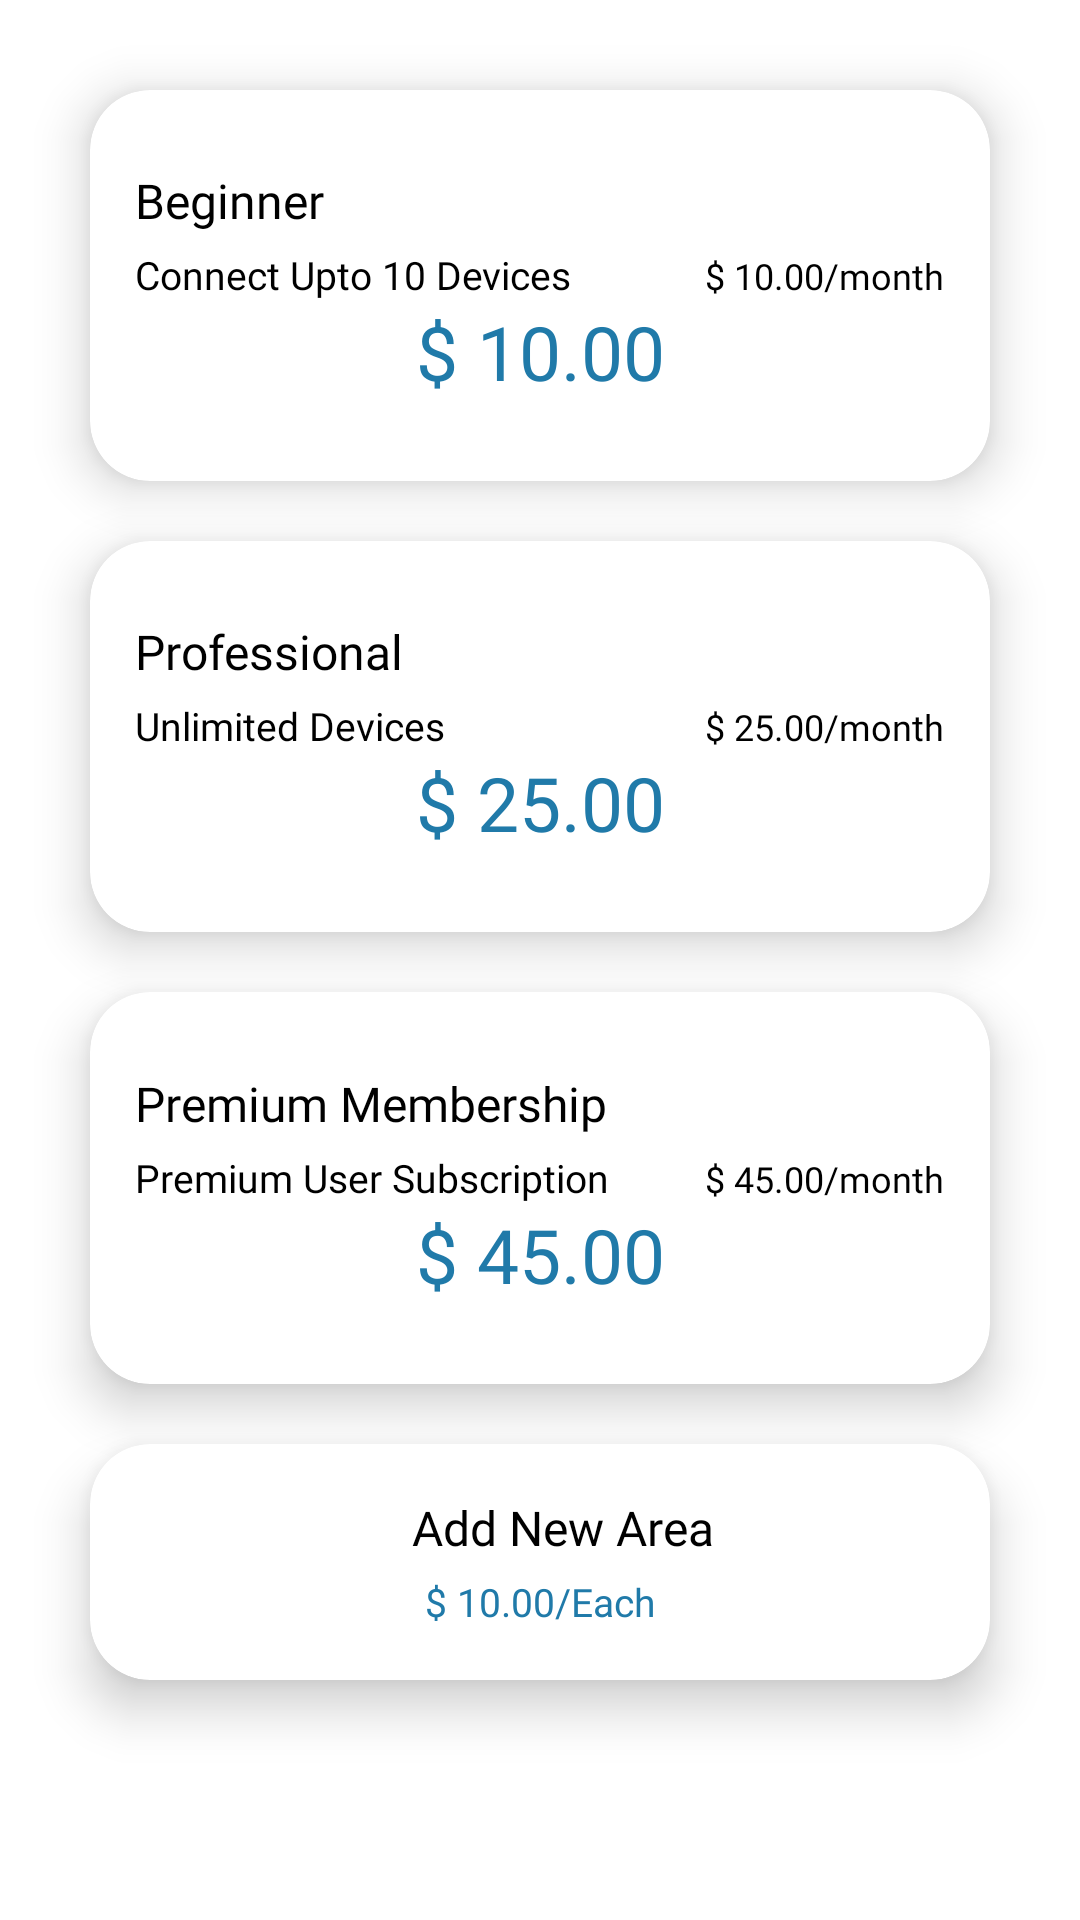

Write the Android layout XML for this screen, with the resource values it uses.
<!-- AndroidManifest.xml: application theme Theme.CentoCentralizedControl -->
<!-- res/layout/fragment_subscription.xml -->
<?xml version="1.0" encoding="utf-8"?>
<LinearLayout xmlns:android="http://schemas.android.com/apk/res/android"
    xmlns:app="http://schemas.android.com/apk/res-auto"
    xmlns:tools="http://schemas.android.com/tools"
    android:layout_width="match_parent"
    android:layout_height="match_parent"
    android:orientation="vertical"
    android:weightSum="3.6"
    tools:context=".Fragments.DevicesFragment">

    <androidx.cardview.widget.CardView
        android:id="@+id/btn_bronze"
        android:layout_width="match_parent"
        android:layout_height="0dp"
        android:layout_marginLeft="30dp"
        android:layout_marginTop="30dp"
        android:layout_marginRight="30dp"
        android:layout_marginBottom="10dp"
        android:layout_weight="1"
        android:foreground="?android:attr/selectableItemBackground"
        app:cardBackgroundColor="@android:color/white"
        app:cardCornerRadius="20dp"
        app:cardElevation="10dp">

        <LinearLayout
            android:layout_width="match_parent"
            android:layout_height="match_parent"
            android:gravity="center"
            android:orientation="vertical">


            <TextView
                android:layout_width="match_parent"
                android:layout_height="wrap_content"
                android:fontFamily="@font/montserrat_bold"
                android:gravity="left"
                android:paddingLeft="15dp"
                android:text="Beginner"
                android:textColor="@color/black"
                android:textSize="16dp" />

            <LinearLayout
                android:layout_width="match_parent"
                android:layout_height="wrap_content"
                android:layout_marginTop="05dp"
                android:orientation="horizontal"
                android:weightSum="2">

                <TextView
                    android:layout_width="0dp"
                    android:layout_height="wrap_content"
                    android:layout_weight="1.3"
                    android:fontFamily="@font/montserrat_bold"
                    android:gravity="start"
                    android:paddingLeft="15dp"
                    android:singleLine="true"
                    android:text="Connect Upto 10 Devices"
                    android:textColor="@color/black"
                    android:textSize="13sp" />

                <TextView
                    android:layout_width="0dp"
                    android:layout_height="wrap_content"
                    android:layout_weight="0.7"
                    android:fontFamily="@font/montserrat_light"
                    android:gravity="end"
                    android:paddingRight="15dp"
                    android:text="$ 10.00/month"
                    android:textColor="@color/black"
                    android:textSize="12sp" />
            </LinearLayout>

            <TextView
                android:layout_width="match_parent"
                android:layout_height="wrap_content"
                android:fontFamily="@font/montserrat_bold"
                android:gravity="center"
                android:text="$ 10.00"
                android:textColor="@color/blue_bg"
                android:textSize="25dp" />
        </LinearLayout>
    </androidx.cardview.widget.CardView>

    <androidx.cardview.widget.CardView
        android:id="@+id/btn_silver"
        android:layout_width="match_parent"
        android:layout_height="0dp"
        android:layout_marginLeft="30dp"
        android:layout_marginTop="10dp"
        android:layout_marginRight="30dp"
        android:layout_marginBottom="10dp"
        android:layout_weight="1"
        android:foreground="?android:attr/selectableItemBackground"
        app:cardBackgroundColor="@android:color/white"
        app:cardCornerRadius="20dp"
        app:cardElevation="10dp">


        <LinearLayout
            android:layout_width="match_parent"
            android:layout_height="match_parent"
            android:gravity="center"
            android:orientation="vertical">


            <TextView
                android:layout_width="match_parent"
                android:layout_height="wrap_content"
                android:fontFamily="@font/montserrat_bold"
                android:gravity="left"
                android:paddingLeft="15dp"
                android:text="Professional"
                android:textColor="@color/black"
                android:textSize="16dp" />

            <LinearLayout
                android:layout_width="match_parent"
                android:layout_height="wrap_content"
                android:layout_marginTop="05dp"
                android:orientation="horizontal"
                android:weightSum="2">

                <TextView
                    android:layout_width="0dp"
                    android:layout_height="wrap_content"
                    android:layout_weight="1.3"
                    android:fontFamily="@font/montserrat_bold"
                    android:gravity="start"
                    android:paddingLeft="15dp"
                    android:singleLine="true"
                    android:text="Unlimited Devices"
                    android:textColor="@color/black"
                    android:textSize="13sp" />

                <TextView
                    android:layout_width="0dp"
                    android:layout_height="wrap_content"
                    android:layout_weight="0.7"
                    android:fontFamily="@font/montserrat_light"
                    android:gravity="end"
                    android:paddingRight="15dp"
                    android:text="$ 25.00/month"
                    android:textColor="@color/black"
                    android:textSize="12sp" />
            </LinearLayout>

            <TextView
                android:layout_width="match_parent"
                android:layout_height="wrap_content"
                android:fontFamily="@font/montserrat_bold"
                android:gravity="center"
                android:text="$ 25.00"
                android:textColor="@color/blue_bg"
                android:textSize="25dp" />
        </LinearLayout>
    </androidx.cardview.widget.CardView>

    <androidx.cardview.widget.CardView
        android:id="@+id/btn_gold"
        android:layout_width="match_parent"
        android:layout_height="0dp"
        android:layout_marginLeft="30dp"
        android:layout_marginBottom="10dp"
        android:layout_marginTop="10dp"
        android:layout_marginRight="30dp"
        android:layout_weight="1"
        android:foreground="?android:attr/selectableItemBackground"
        app:cardBackgroundColor="@android:color/white"
        app:cardCornerRadius="20dp"
        app:cardElevation="10dp">


        <LinearLayout
            android:layout_width="match_parent"
            android:layout_height="match_parent"
            android:gravity="center"
            android:orientation="vertical">


            <TextView
                android:layout_width="match_parent"
                android:layout_height="wrap_content"
                android:fontFamily="@font/montserrat_bold"
                android:gravity="left"
                android:paddingLeft="15dp"
                android:text="Premium Membership"
                android:textColor="@color/black"
                android:textSize="16dp" />

            <LinearLayout
                android:layout_width="match_parent"
                android:layout_height="wrap_content"
                android:layout_marginTop="05dp"
                android:orientation="horizontal"
                android:weightSum="2">

                <TextView
                    android:layout_width="0dp"
                    android:layout_height="wrap_content"
                    android:layout_weight="1.3"
                    android:fontFamily="@font/montserrat_bold"
                    android:gravity="start"
                    android:paddingLeft="15dp"
                    android:singleLine="true"
                    android:text="Premium User Subscription"
                    android:textColor="@color/black"
                    android:textSize="13sp" />

                <TextView
                    android:layout_width="0dp"
                    android:layout_height="wrap_content"
                    android:layout_weight="0.7"
                    android:fontFamily="@font/montserrat_light"
                    android:gravity="end"
                    android:paddingRight="15dp"
                    android:text="$ 45.00/month"
                    android:textColor="@color/black"
                    android:textSize="12sp" />
            </LinearLayout>

            <TextView
                android:layout_width="match_parent"
                android:layout_height="wrap_content"
                android:fontFamily="@font/montserrat_bold"
                android:gravity="center"
                android:text="$ 45.00"
                android:textColor="@color/blue_bg"
                android:textSize="25dp" />
        </LinearLayout>
    </androidx.cardview.widget.CardView>

    <androidx.cardview.widget.CardView
        android:id="@+id/btn_add"
        android:layout_width="match_parent"
        android:layout_height="0dp"
        android:layout_marginLeft="30dp"
        android:layout_marginTop="10dp"
        android:layout_marginRight="30dp"
        android:layout_marginBottom="80dp"
        android:layout_weight="0.6"
        android:foreground="?android:attr/selectableItemBackground"
        app:cardBackgroundColor="@android:color/white"
        app:cardCornerRadius="20dp"
        app:cardElevation="10dp">


        <LinearLayout
            android:layout_width="match_parent"
            android:layout_height="match_parent"
            android:gravity="center"
            android:orientation="vertical">
            <TextView
                android:layout_width="match_parent"
                android:layout_height="wrap_content"
                android:fontFamily="@font/montserrat_bold"
                android:gravity="center"
                android:paddingLeft="15dp"
                android:text="Add New Area"
                android:textColor="@color/black"
                android:textSize="16dp" />
            <TextView
                android:layout_width="match_parent"
                android:layout_height="wrap_content"
                android:layout_marginTop="05dp"
                android:fontFamily="@font/montserrat_bold"
                android:gravity="center"
                android:text="$ 10.00/Each"
                android:textColor="@color/blue_bg"
                android:textSize="13sp" />
        </LinearLayout>
    </androidx.cardview.widget.CardView>

</LinearLayout>
<!-- resources referenced by this layout -->
<resources>
  <color name="black">#FF000000</color>
  <color name="blue_bg">#207AA9</color>
  <style name="Theme.CentoCentralizedControl" parent="Theme.MaterialComponents.DayNight.NoActionBar">
          
          <item name="colorPrimary">@color/purple_500</item>
          <item name="colorPrimaryVariant">@color/purple_700</item>
          <item name="colorOnPrimary">@color/white</item>
          
          <item name="colorSecondary">@color/teal_200</item>
          <item name="colorSecondaryVariant">@color/teal_700</item>
          <item name="colorOnSecondary">@color/white</item>
          
          <item name="android:statusBarColor" tools:targetApi="l">@color/blue_bg</item>
          <item name="android:navigationBarColor" tools:targetApi="l">@color/white</item>
          <item name="android:windowLightStatusBar" tools:targetApi="o_mr1">false</item>
          <item name="android:windowLightNavigationBar" tools:targetApi="o_mr1">true</item>
          <item name="android:windowDisablePreview">true</item>
          
      </style>
  <color name="purple_500">#207AA9</color>
  <color name="purple_700">#207AA9</color>
  <color name="white">#FFFFFFFF</color>
  <color name="teal_200">#207AA9</color>
  <color name="teal_700">#FF018786</color>
</resources>
